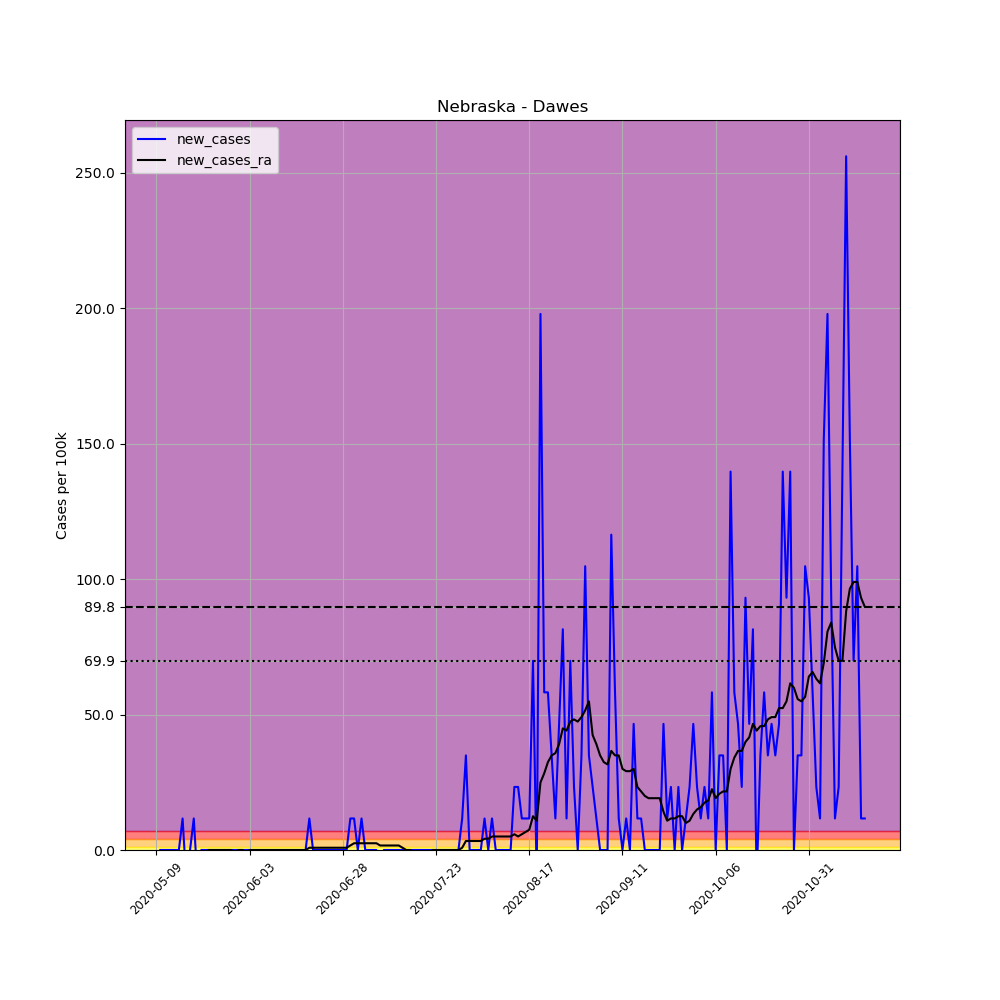

The file beside this chart, header and first rows:
, date, county, state, fips, cases, deaths, COUNTY, STNAME, CTYNAME, POPESTIMATE2019, per_100k, new_cases, new_cases_ra
675213, 2020-05-09, Dawes, Nebraska, 31045, 1, 0, 45, Nebraska, Dawes, 8589, 11.64, , 
675214, 2020-05-10, Dawes, Nebraska, 31045, 1, 0, 45, Nebraska, Dawes, 8589, 11.64, 0.0, 
675215, 2020-05-11, Dawes, Nebraska, 31045, 1, 0, 45, Nebraska, Dawes, 8589, 11.64, 0.0, 
675216, 2020-05-12, Dawes, Nebraska, 31045, 1, 0, 45, Nebraska, Dawes, 8589, 11.64, 0.0, 
675217, 2020-05-13, Dawes, Nebraska, 31045, 1, 0, 45, Nebraska, Dawes, 8589, 11.64, 0.0, 
675218, 2020-05-14, Dawes, Nebraska, 31045, 1, 0, 45, Nebraska, Dawes, 8589, 11.64, 0.0, 
675219, 2020-05-15, Dawes, Nebraska, 31045, 1, 0, 45, Nebraska, Dawes, 8589, 11.64, 0.0, 
675220, 2020-05-16, Dawes, Nebraska, 31045, 2, 0, 45, Nebraska, Dawes, 8589, 23.29, 11.64, 
675221, 2020-05-17, Dawes, Nebraska, 31045, 1, 0, 45, Nebraska, Dawes, 8589, 11.64, -11.64, 
675222, 2020-05-18, Dawes, Nebraska, 31045, 1, 0, 45, Nebraska, Dawes, 8589, 11.64, 0.0, 
675223, 2020-05-19, Dawes, Nebraska, 31045, 2, 0, 45, Nebraska, Dawes, 8589, 23.29, 11.64, 
675224, 2020-05-20, Dawes, Nebraska, 31045, 1, 0, 45, Nebraska, Dawes, 8589, 11.64, -11.64, 
675225, 2020-05-21, Dawes, Nebraska, 31045, 1, 0, 45, Nebraska, Dawes, 8589, 11.64, 0.0, 
675226, 2020-05-22, Dawes, Nebraska, 31045, 1, 0, 45, Nebraska, Dawes, 8589, 11.64, 0.0, 
675227, 2020-05-23, Dawes, Nebraska, 31045, 1, 0, 45, Nebraska, Dawes, 8589, 11.64, 0.0, 0.0
675228, 2020-05-24, Dawes, Nebraska, 31045, 1, 0, 45, Nebraska, Dawes, 8589, 11.64, 0.0, 0.0
675229, 2020-05-25, Dawes, Nebraska, 31045, 1, 0, 45, Nebraska, Dawes, 8589, 11.64, 0.0, 0.0
675230, 2020-05-26, Dawes, Nebraska, 31045, 1, 0, 45, Nebraska, Dawes, 8589, 11.64, 0.0, 0.0
675231, 2020-05-27, Dawes, Nebraska, 31045, 1, 0, 45, Nebraska, Dawes, 8589, 11.64, 0.0, 0.0
675232, 2020-05-28, Dawes, Nebraska, 31045, 1, 0, 45, Nebraska, Dawes, 8589, 11.64, 0.0, 0.0
675233, 2020-05-29, Dawes, Nebraska, 31045, 1, 0, 45, Nebraska, Dawes, 8589, 11.64, 0.0, 0.0
675234, 2020-05-30, Dawes, Nebraska, 31045, 1, 0, 45, Nebraska, Dawes, 8589, 11.64, 0.0, -0.8316
675235, 2020-05-31, Dawes, Nebraska, 31045, 1, 0, 45, Nebraska, Dawes, 8589, 11.64, 0.0, 0.0
675236, 2020-06-01, Dawes, Nebraska, 31045, 1, 0, 45, Nebraska, Dawes, 8589, 11.64, 0.0, 0.0
675237, 2020-06-02, Dawes, Nebraska, 31045, 1, 0, 45, Nebraska, Dawes, 8589, 11.64, 0.0, -0.8316
675238, 2020-06-03, Dawes, Nebraska, 31045, 1, 0, 45, Nebraska, Dawes, 8589, 11.64, 0.0, 0.0
675239, 2020-06-04, Dawes, Nebraska, 31045, 1, 0, 45, Nebraska, Dawes, 8589, 11.64, 0.0, 0.0
675240, 2020-06-05, Dawes, Nebraska, 31045, 1, 0, 45, Nebraska, Dawes, 8589, 11.64, 0.0, 0.0
675241, 2020-06-06, Dawes, Nebraska, 31045, 1, 0, 45, Nebraska, Dawes, 8589, 11.64, 0.0, 0.0
675242, 2020-06-07, Dawes, Nebraska, 31045, 1, 0, 45, Nebraska, Dawes, 8589, 11.64, 0.0, 0.0
675243, 2020-06-08, Dawes, Nebraska, 31045, 1, 0, 45, Nebraska, Dawes, 8589, 11.64, 0.0, 0.0
675244, 2020-06-09, Dawes, Nebraska, 31045, 1, 0, 45, Nebraska, Dawes, 8589, 11.64, 0.0, 0.0
675245, 2020-06-10, Dawes, Nebraska, 31045, 1, 0, 45, Nebraska, Dawes, 8589, 11.64, 0.0, 0.0
675246, 2020-06-11, Dawes, Nebraska, 31045, 1, 0, 45, Nebraska, Dawes, 8589, 11.64, 0.0, 0.0
675247, 2020-06-12, Dawes, Nebraska, 31045, 1, 0, 45, Nebraska, Dawes, 8589, 11.64, 0.0, 0.0
675248, 2020-06-13, Dawes, Nebraska, 31045, 1, 0, 45, Nebraska, Dawes, 8589, 11.64, 0.0, 0.0
675249, 2020-06-14, Dawes, Nebraska, 31045, 1, 0, 45, Nebraska, Dawes, 8589, 11.64, 0.0, 0.0
675250, 2020-06-15, Dawes, Nebraska, 31045, 1, 0, 45, Nebraska, Dawes, 8589, 11.64, 0.0, 0.0
675251, 2020-06-16, Dawes, Nebraska, 31045, 1, 0, 45, Nebraska, Dawes, 8589, 11.64, 0.0, 0.0
675252, 2020-06-17, Dawes, Nebraska, 31045, 1, 0, 45, Nebraska, Dawes, 8589, 11.64, 0.0, 0.0
675253, 2020-06-18, Dawes, Nebraska, 31045, 1, 0, 45, Nebraska, Dawes, 8589, 11.64, 0.0, 0.0
675254, 2020-06-19, Dawes, Nebraska, 31045, 2, 0, 45, Nebraska, Dawes, 8589, 23.29, 11.64, 0.8316
675255, 2020-06-20, Dawes, Nebraska, 31045, 2, 0, 45, Nebraska, Dawes, 8589, 23.29, 0.0, 0.8316
675256, 2020-06-21, Dawes, Nebraska, 31045, 2, 0, 45, Nebraska, Dawes, 8589, 23.29, 0.0, 0.8316
675257, 2020-06-22, Dawes, Nebraska, 31045, 2, 0, 45, Nebraska, Dawes, 8589, 23.29, 0.0, 0.8316
675258, 2020-06-23, Dawes, Nebraska, 31045, 2, 0, 45, Nebraska, Dawes, 8589, 23.29, 0.0, 0.8316
675259, 2020-06-24, Dawes, Nebraska, 31045, 2, 0, 45, Nebraska, Dawes, 8589, 23.29, 0.0, 0.8316
675260, 2020-06-25, Dawes, Nebraska, 31045, 2, 0, 45, Nebraska, Dawes, 8589, 23.29, 0.0, 0.8316
675261, 2020-06-26, Dawes, Nebraska, 31045, 2, 0, 45, Nebraska, Dawes, 8589, 23.29, 0.0, 0.8316
675262, 2020-06-27, Dawes, Nebraska, 31045, 2, 0, 45, Nebraska, Dawes, 8589, 23.29, 0.0, 0.8316
675263, 2020-06-28, Dawes, Nebraska, 31045, 2, 0, 45, Nebraska, Dawes, 8589, 23.29, 0.0, 0.8316
675264, 2020-06-29, Dawes, Nebraska, 31045, 2, 0, 45, Nebraska, Dawes, 8589, 23.29, 0.0, 0.8316
675265, 2020-06-30, Dawes, Nebraska, 31045, 3, 0, 45, Nebraska, Dawes, 8589, 34.93, 11.64, 1.663
675266, 2020-07-01, Dawes, Nebraska, 31045, 4, 0, 45, Nebraska, Dawes, 8589, 46.57, 11.64, 2.495
675267, 2020-07-02, Dawes, Nebraska, 31045, 4, 0, 45, Nebraska, Dawes, 8589, 46.57, 0.0, 2.495
675268, 2020-07-03, Dawes, Nebraska, 31045, 5, 0, 45, Nebraska, Dawes, 8589, 58.21, 11.64, 2.495
675269, 2020-07-04, Dawes, Nebraska, 31045, 5, 0, 45, Nebraska, Dawes, 8589, 58.21, 0.0, 2.495
675270, 2020-07-05, Dawes, Nebraska, 31045, 5, 0, 45, Nebraska, Dawes, 8589, 58.21, 0.0, 2.495
675271, 2020-07-06, Dawes, Nebraska, 31045, 5, 0, 45, Nebraska, Dawes, 8589, 58.21, 0.0, 2.495
675272, 2020-07-07, Dawes, Nebraska, 31045, 5, 0, 45, Nebraska, Dawes, 8589, 58.21, 0.0, 2.495
... 131 more rows
